Run: headless pygame with SDL's dummy video driver; simulated clock (each Clock.tick advances the game by its frame time, no real sleeping); random seed 0; keys injected as events and as key.get_pressed() state; no mouse input.
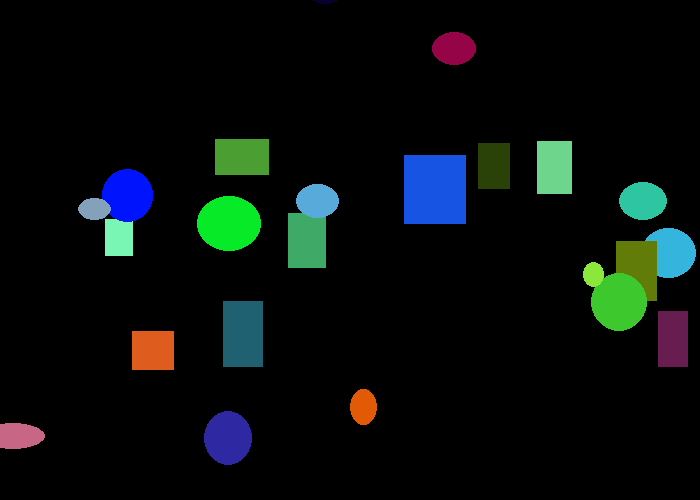
Frame 1 of 4 · flips 1–60 · no input
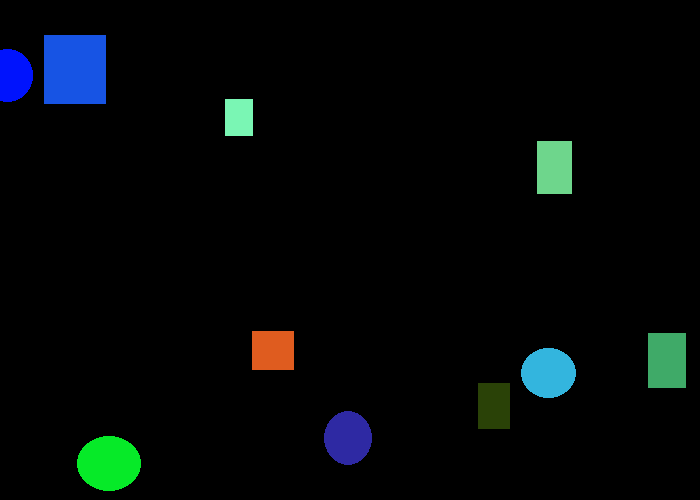
Frame 2 of 4 · flips 61–180 · tapped SPACE, RETURN · held RIGHT (→), D
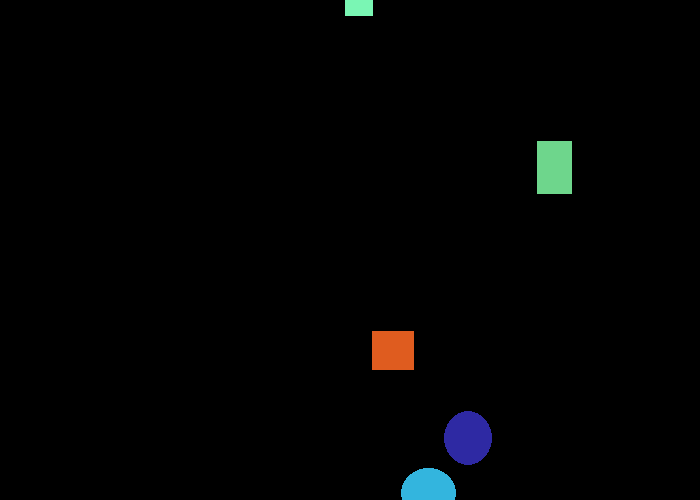
Frame 3 of 4 · flips 181–300 · held DOWN (↓), S
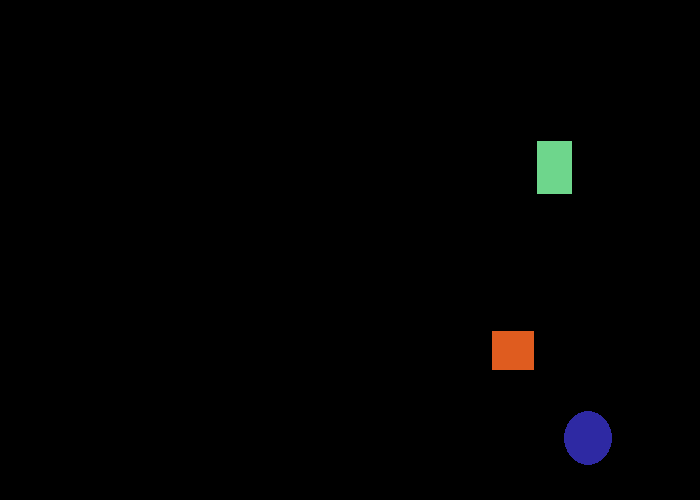
Frame 4 of 4 · flips 301–420 · held LEFT (←), A, UP (↑), W

The pygame program that drew these frames:

import pygame
import random
 
# Define some colors
BLACK = (0, 0, 0)
WHITE = (255, 255, 255)
GREEN = (0, 255, 0)
RED = (255, 0, 0)

 
class Rectangle():
	def __init__(self):
		self.x = random.randint(0,700)
		self.y = random.randint(0,500)
		self.height = random.randint(20,70)
		self.width = random.randint(20,70)
		self.red = random.randint(0,255)
		self.green= random.randint(0,255)
		self.blue = random.randint(0,255)
		self.change_x = random.randint(-3,3)
		self.change_y = random.randint(-3,3)
		
	def draw(self, screen):
		pygame.draw.rect(screen, (self.red, self.green, self.blue), [self.x, self.y, self.width, self.height])
	
	def move(self):
		self.x += self.change_x
		self.y += self.change_y

class Ellipse(Rectangle):
	def __init__(self):
		super().__init__()
		
	def draw(self, screen):
		pygame.draw.ellipse(screen, (self.red, self.green, self.blue), [self.x, self.y, self.width, self.height])

		
rects = []
ellipses = []
fly_n = 20
for i in range(fly_n):
	rect_obj = Rectangle()
	ellipse_obj = Ellipse()
	rects.append(rect_obj)
	ellipses.append(ellipse_obj)
 
pygame.init()
 
# Set the width and height of the screen [width, height]
size = (700, 500)
screen = pygame.display.set_mode(size)
 
pygame.display.set_caption("Fly")
 
# Loop until the user clicks the close button.
done = False
 
# Used to manage how fast the screen updates
clock = pygame.time.Clock()
 
# -------- Main Program Loop -----------
while not done:
	# --- Main event loop
	for event in pygame.event.get():
		if event.type == pygame.QUIT:
			done = True

	# --- Screen-clearing code goes here
 
	# Here, we clear the screen to white. Don't put other drawing commands
	# above this, or they will be erased with this command.
 
	# If you want a background image, replace this clear with blit'ing the
	# background image.
	screen.fill(BLACK)
			
	# --- Game logic should go here
	for i in range(fly_n):
		rects[i].draw(screen)
		ellipses[i].draw(screen)
		rects[i].move()
		ellipses[i].move()
	
	

 
	# --- Drawing code should go here
 
	# --- Go ahead and update the screen with what we've drawn.
	pygame.display.flip()
 
	# --- Limit to 60 frames per second
	clock.tick(60)
 
# Close the window and quit.
pygame.quit()
